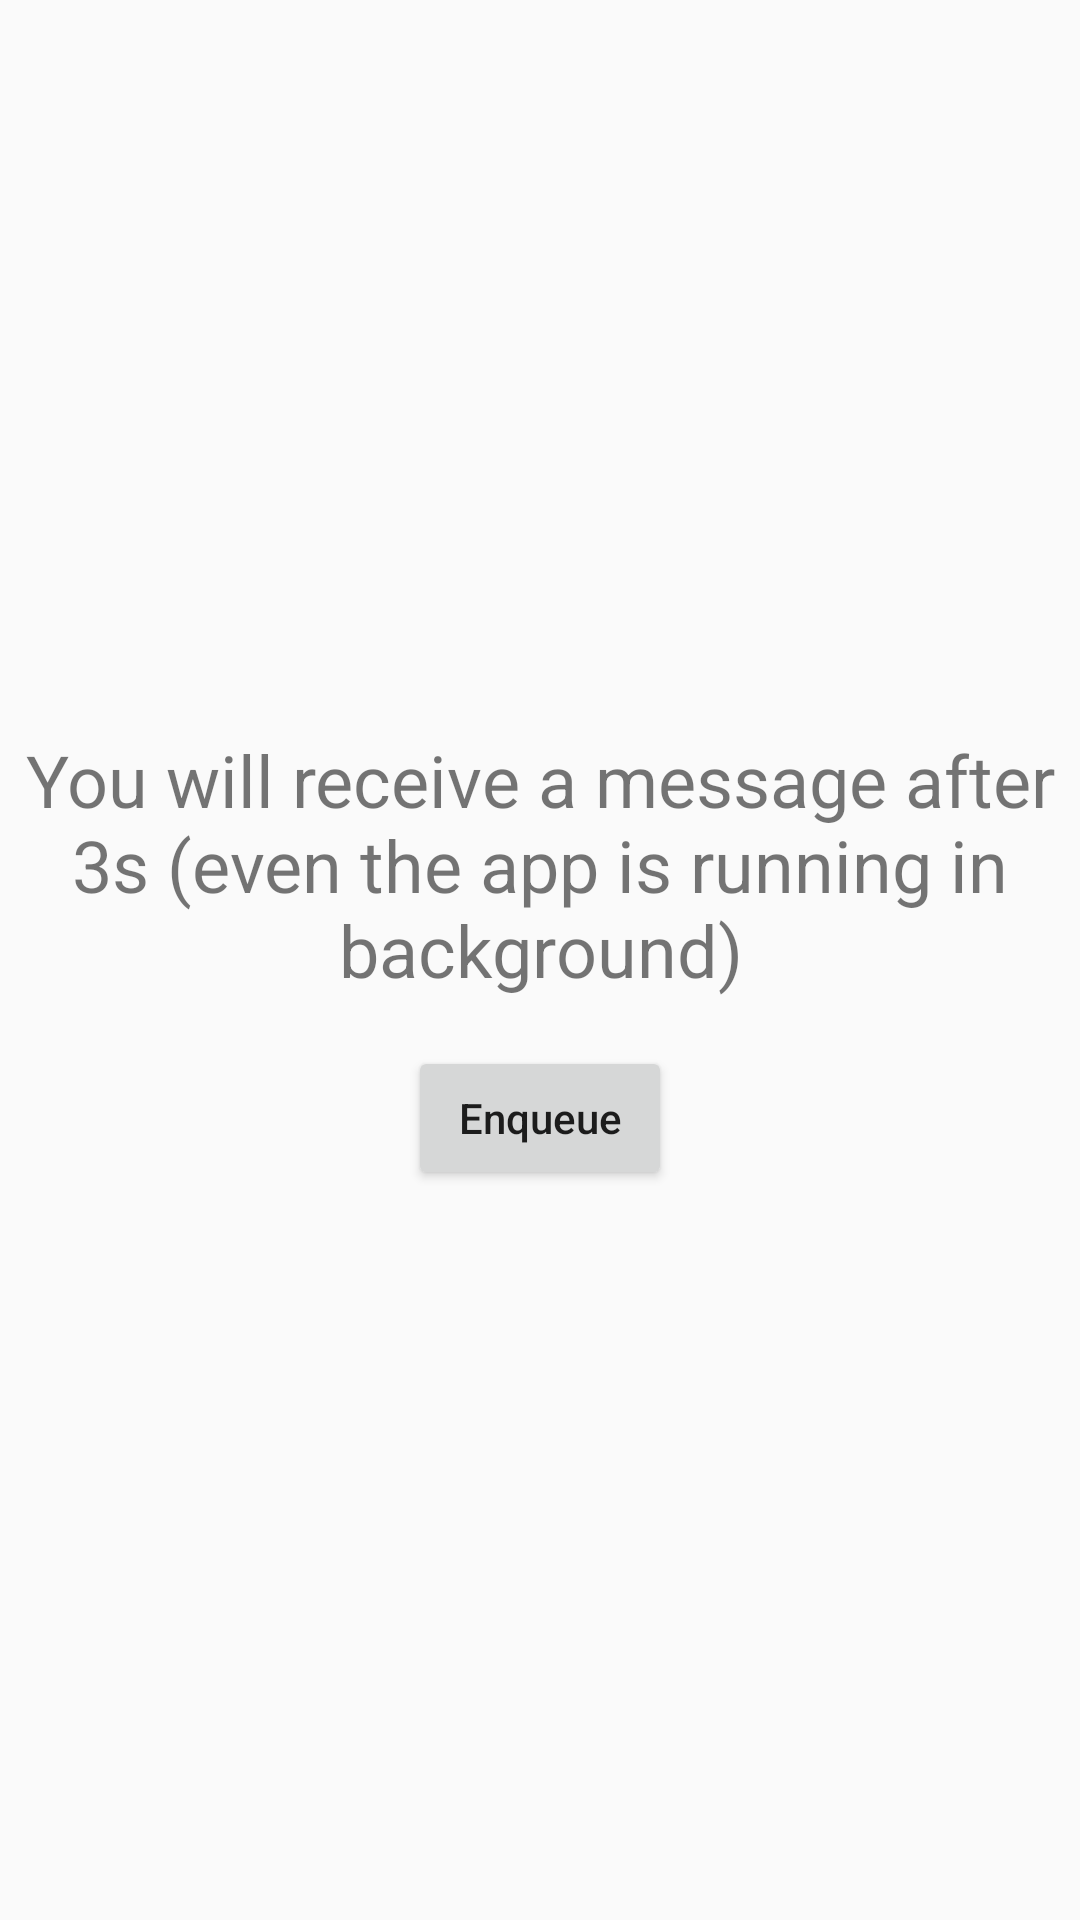

This screen was rendered from an Android layout file. Write that file and the resources it references.
<!-- AndroidManifest.xml: application theme AppTheme -->
<!-- res/layout/activity_work_manager.xml -->
<?xml version="1.0" encoding="utf-8"?>
<androidx.constraintlayout.widget.ConstraintLayout xmlns:android="http://schemas.android.com/apk/res/android"
    xmlns:app="http://schemas.android.com/apk/res-auto"
    xmlns:tools="http://schemas.android.com/tools"
    android:layout_width="match_parent"
    android:layout_height="match_parent"
    tools:context=".WorkManagerDemo">

    <TextView
        android:id="@+id/textView1_WorkManager"
        android:layout_width="wrap_content"
        android:layout_height="wrap_content"
        android:layout_marginBottom="16dp"
        android:text="You will receive a message after 3s (even the app is running in background)"
        android:textAlignment="center"
        android:textSize="24sp"
        app:layout_constraintBottom_toTopOf="@+id/button1_WorkManager"
        app:layout_constraintEnd_toEndOf="parent"
        app:layout_constraintHorizontal_bias="0.5"
        app:layout_constraintStart_toStartOf="parent"
        app:layout_constraintTop_toTopOf="parent"
        app:layout_constraintVertical_chainStyle="packed" />

    <Button
        android:id="@+id/button1_WorkManager"
        android:layout_width="wrap_content"
        android:layout_height="wrap_content"
        android:text="Enqueue"
        app:layout_constraintBottom_toBottomOf="parent"
        app:layout_constraintEnd_toEndOf="parent"
        app:layout_constraintHorizontal_bias="0.5"
        app:layout_constraintStart_toStartOf="parent"
        app:layout_constraintTop_toBottomOf="@+id/textView1_WorkManager"
        app:layout_constraintVertical_chainStyle="packed" />

</androidx.constraintlayout.widget.ConstraintLayout>
<!-- resources referenced by this layout -->
<resources>
  <style name="AppTheme" parent="Theme.AppCompat.Light.DarkActionBar">
          
          <item name="colorPrimary">@color/colorPrimary</item>
          <item name="colorPrimaryDark">@color/colorPrimaryDark</item>
          <item name="colorAccent">@color/colorAccent</item>
          
          <item name="android:textAllCaps">false</item>
      </style>
  <color name="colorPrimary">#F1B322</color>
  <color name="colorPrimaryDark">#D5990F</color>
  <color name="colorAccent">#03DAC5</color>
</resources>
